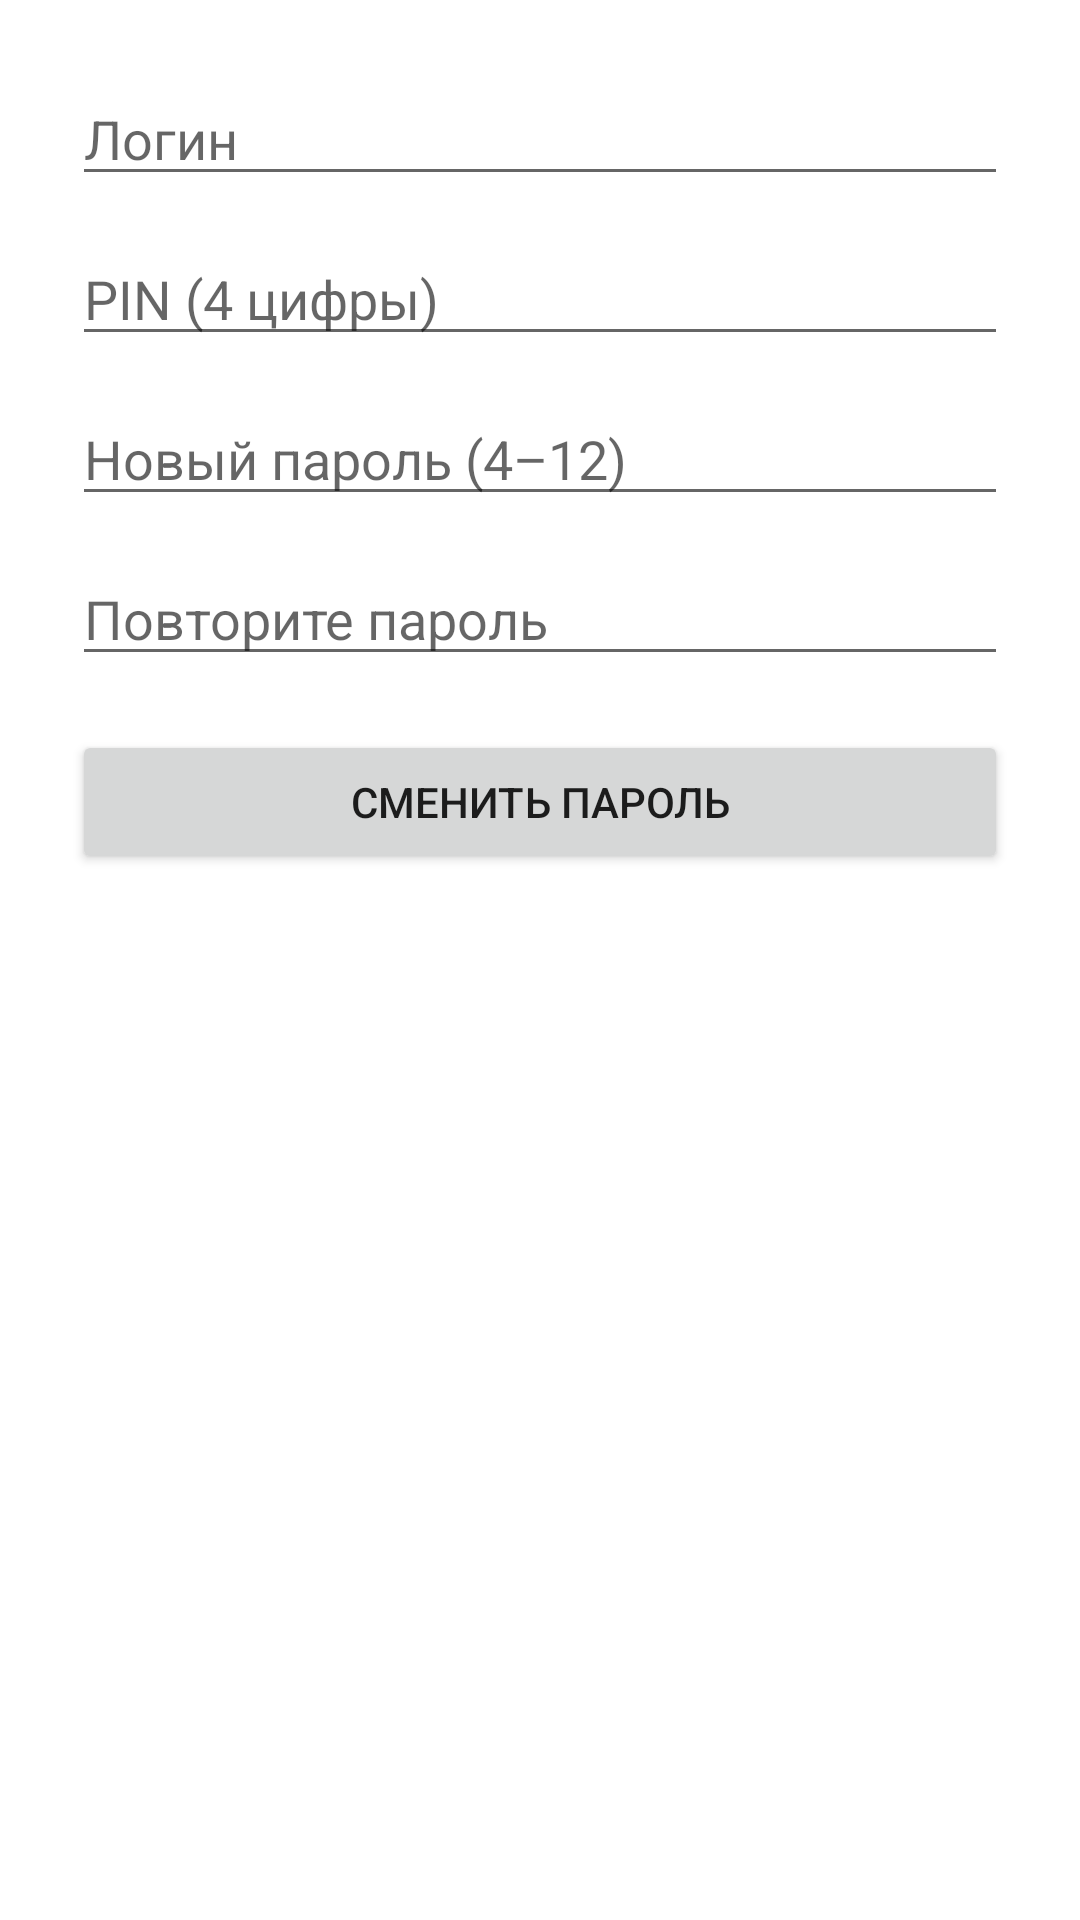

Reconstruct the res/layout file that produces this screen, plus the resources it refers to.
<!-- AndroidManifest.xml: application theme Theme.Pills -->
<!-- res/layout/activity_forgot_password.xml -->
<?xml version="1.0" encoding="utf-8"?>
<ScrollView xmlns:android="http://schemas.android.com/apk/res/android"
    android:layout_width="match_parent"
    android:layout_height="match_parent">

    <LinearLayout
        android:orientation="vertical"
        android:padding="24dp"
        android:layout_width="match_parent"
        android:layout_height="wrap_content">

        <EditText
            android:id="@+id/etFpLogin"
            android:hint="Логин"
            android:layout_width="match_parent"
            android:layout_height="wrap_content"/>

        <EditText
            android:id="@+id/etFpPin"
            android:hint="PIN (4 цифры)"
            android:inputType="numberPassword"
            android:maxLength="4"
            android:layout_width="match_parent"
            android:layout_height="wrap_content"
            android:layout_marginTop="12dp"/>

        <EditText
            android:id="@+id/etFpNewPass"
            android:hint="Новый пароль (4–12)"
            android:inputType="textPassword"
            android:layout_width="match_parent"
            android:layout_height="wrap_content"
            android:layout_marginTop="12dp"/>

        <EditText
            android:id="@+id/etFpNewPass2"
            android:hint="Повторите пароль"
            android:inputType="textPassword"
            android:layout_width="match_parent"
            android:layout_height="wrap_content"
            android:layout_marginTop="12dp"/>

        <Button
            android:id="@+id/btnFpReset"
            android:text="Сменить пароль"
            android:layout_width="match_parent"
            android:layout_height="wrap_content"
            android:layout_marginTop="18dp"/>

    </LinearLayout>
</ScrollView>
<!-- resources referenced by this layout -->
<resources>
  <style name="Theme.Pills" parent="Theme.MaterialComponents.DayNight.NoActionBar">
          <item name="android:statusBarColor">@color/white</item>
          <item name="android:navigationBarColor">@color/white</item>
          <item name="android:windowFullscreen">false</item>
      </style>
  <color name="white">#FFFFFF</color>
</resources>
